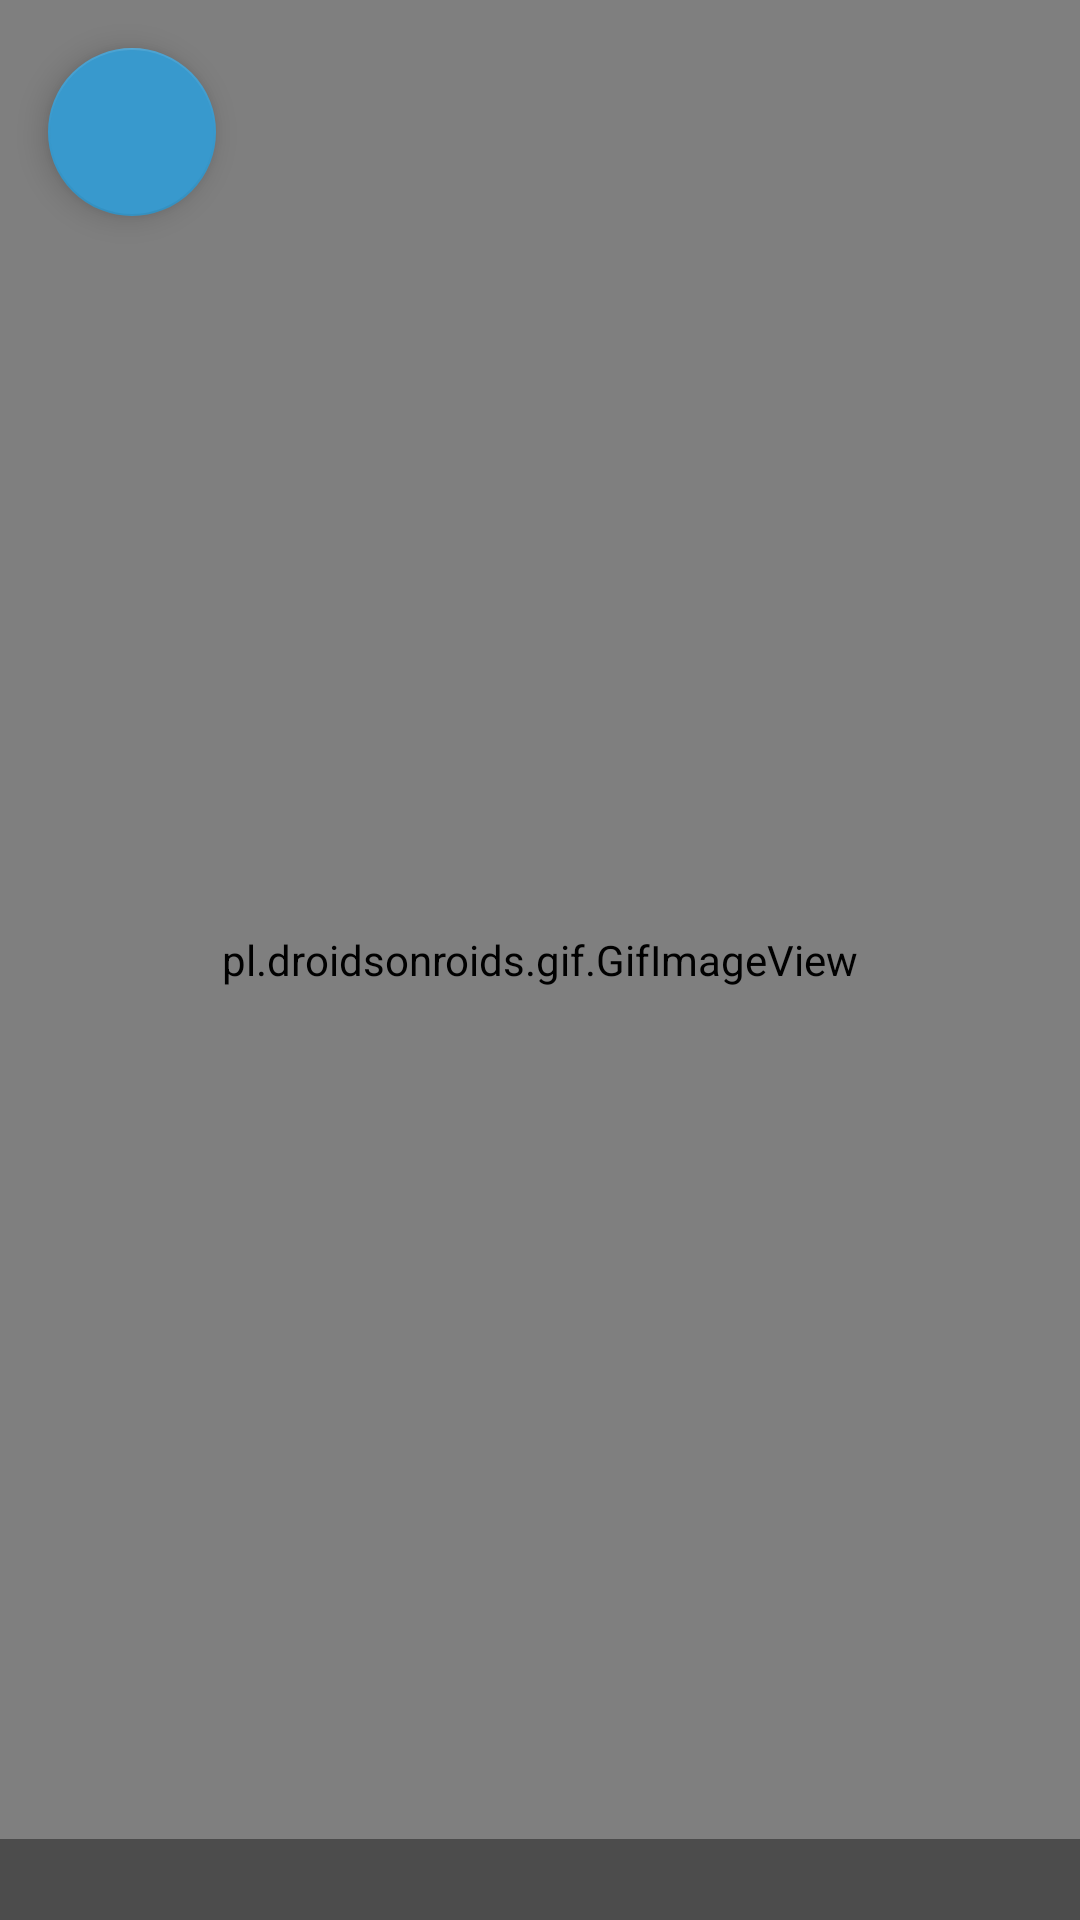

Layout XML and referenced resources for this Android screen:
<!-- AndroidManifest.xml: application theme AppTheme -->
<!-- res/layout/activity_fullscreen_anim.xml -->
<FrameLayout xmlns:android="http://schemas.android.com/apk/res/android"
    xmlns:tools="http://schemas.android.com/tools"
    android:layout_width="match_parent"
    android:layout_height="match_parent"
    android:background="@color/negro"
    tools:context="com.eniacs_team.rutamurcielago.FullscreenAnim">
    <android.support.design.widget.FloatingActionButton
        android:id="@+id/back"
        android:layout_width="wrap_content"
        android:layout_height="wrap_content"
        android:src="@drawable/ic_arrow_back_white_24dp"
        android:layout_marginTop="@dimen/text_margin"
        android:layout_marginStart="@dimen/text_margin"
        android:layout_gravity="top|start" />

    
    <pl.droidsonroids.gif.GifImageView
        android:id="@+id/fullscreen_content"
        android:layout_width="match_parent"
        android:layout_height="match_parent"
        android:gravity="center"/>

    
    <FrameLayout
        android:layout_width="match_parent"
        android:layout_height="match_parent"
        android:fitsSystemWindows="true">

        <LinearLayout
            android:id="@+id/fullscreen_content_controls"
            style="?metaButtonBarStyle"
            android:layout_width="match_parent"
            android:layout_height="wrap_content"
            android:layout_gravity="bottom|center_horizontal"
            android:background="@color/black_overlay"
            android:orientation="horizontal"
            tools:ignore="UselessParent">

            <TextView
                android:id="@+id/img_desc"
                style="?metaButtonBarButtonStyle"
                android:layout_width="0dp"
                android:layout_height="wrap_content"
                android:layout_weight="1"
                android:layout_gravity="start"
                android:paddingEnd="25dp"
                android:paddingStart="25dp"
                android:textSize="20sp"
                android:textAlignment="textStart"
                android:textAllCaps="false"
                android:textColor="#fff"
                />

        </LinearLayout>
    </FrameLayout>

</FrameLayout>
<!-- resources referenced by this layout -->
<resources>
  <color name="black_overlay">#66000000</color>
  <color name="negro">#000000</color>
  <dimen name="text_margin">16dp</dimen>
  <style name="AppTheme" parent="Theme.AppCompat.Light.DarkActionBar">
          
          <item name="colorPrimary">@color/naranja_medium</item>
          <item name="colorPrimaryDark">@color/naranja_dark</item>
          <item name="colorAccent">@color/naranja_medium</item>
      </style>
  <color name="naranja_medium">#3899CD</color>
  <color name="naranja_dark">#26698D</color>
</resources>
